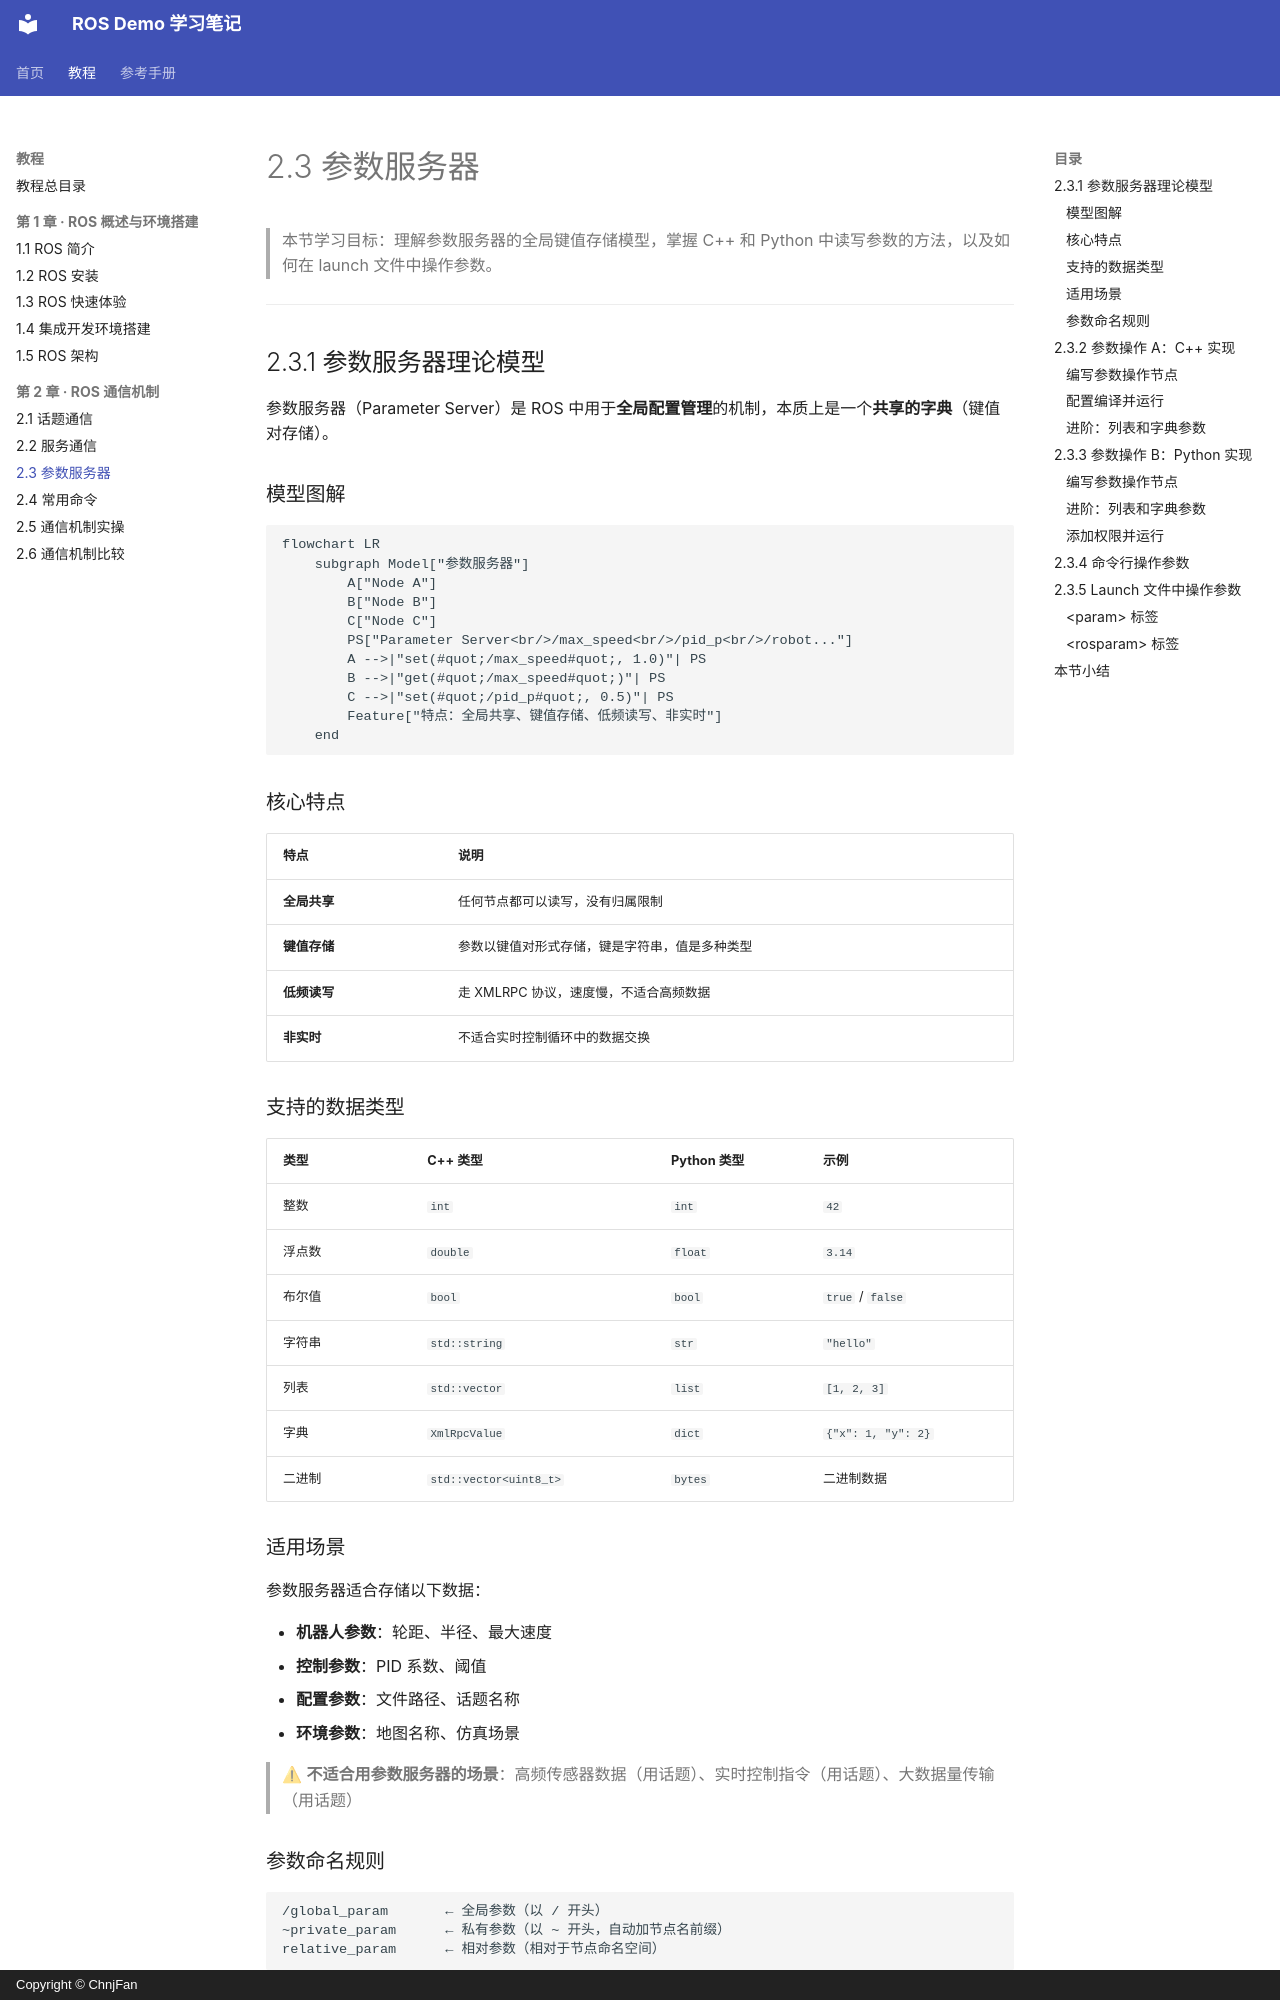

repository: ChnjFan/ros_demo · page: tutorial/chapter02/08-parameter/index.html · generator: mkdocs · copyright: Copyright © ChnjFan

# 2.3 参数服务器

> 本节学习目标：理解参数服务器的全局键值存储模型，掌握 C++ 和 Python 中读写参数的方法，以及如何在 launch 文件中操作参数。

---

## 2.3.1 参数服务器理论模型

参数服务器（Parameter Server）是 ROS 中用于**全局配置管理**的机制，本质上是一个**共享的字典**（键值对存储）。

### 模型图解

```mermaid
flowchart LR
    subgraph Model["参数服务器"]
        A["Node A"]
        B["Node B"]
        C["Node C"]
        PS["Parameter Server<br/>/max_speed<br/>/pid_p<br/>/robot..."]
        A -->|"set(#quot;/max_speed#quot;, 1.0)"| PS
        B -->|"get(#quot;/max_speed#quot;)"| PS
        C -->|"set(#quot;/pid_p#quot;, 0.5)"| PS
        Feature["特点：全局共享、键值存储、低频读写、非实时"]
    end
```

### 核心特点

| 特点 | 说明 |
|------|------|
| **全局共享** | 任何节点都可以读写，没有归属限制 |
| **键值存储** | 参数以键值对形式存储，键是字符串，值是多种类型 |
| **低频读写** | 走 XMLRPC 协议，速度慢，不适合高频数据 |
| **非实时** | 不适合实时控制循环中的数据交换 |

### 支持的数据类型

| 类型 | C++ 类型 | Python 类型 | 示例 |
|------|---------|------------|------|
| 整数 | `int` | `int` | `42` |
| 浮点数 | `double` | `float` | `3.14` |
| 布尔值 | `bool` | `bool` | `true` / `false` |
| 字符串 | `std::string` | `str` | `"hello"` |
| 列表 | `std::vector` | `list` | `[1, 2, 3]` |
| 字典 | `XmlRpcValue` | `dict` | `{"x": 1, "y": 2}` |
| 二进制 | `std::vector<uint8_t>` | `bytes` | 二进制数据 |

### 适用场景

参数服务器适合存储以下数据：

- **机器人参数**：轮距、半径、最大速度
- **控制参数**：PID 系数、阈值
- **配置参数**：文件路径、话题名称
- **环境参数**：地图名称、仿真场景

> ⚠ **不适合用参数服务器的场景**：高频传感器数据（用话题）、实时控制指令（用话题）、大数据量传输（用话题）

### 参数命名规则

```
/global_param       ← 全局参数（以 / 开头）
~private_param      ← 私有参数（以 ~ 开头，自动加节点名前缀）
relative_param      ← 相对参数（相对于节点命名空间）
```

- **全局参数**：以 `/` 开头，全局唯一，所有节点可见
- **私有参数**：以 `~` 开头，自动加上节点名前缀，如 `~speed` 实际存储为 `/node_name/speed`
- **相对参数**：相对于节点的命名空间

---

## 2.3.2 参数操作 A：C++ 实现
